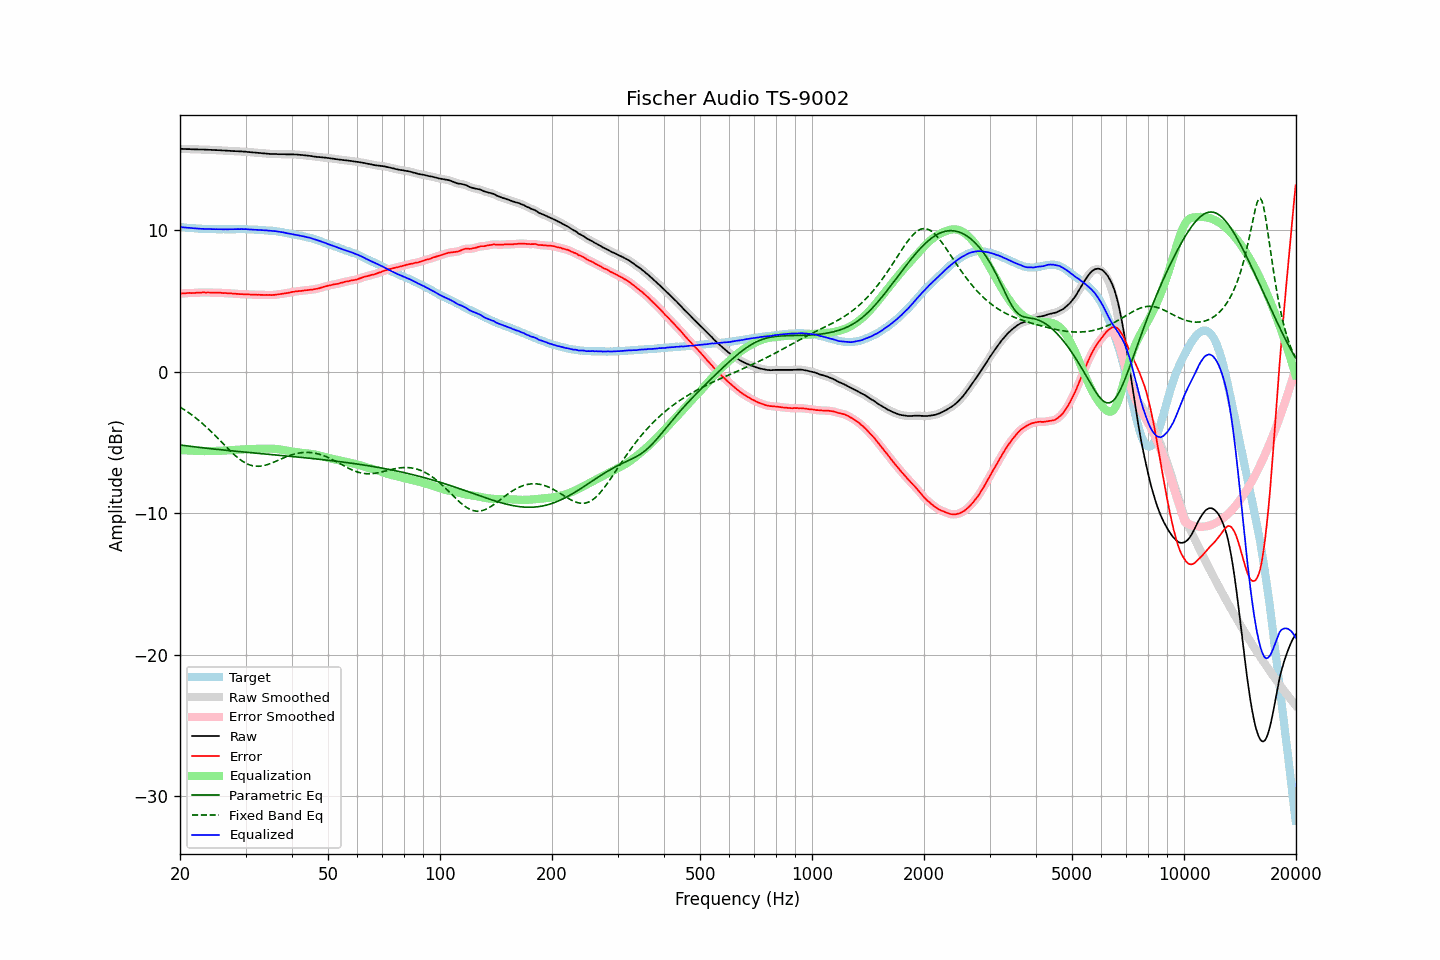

Source data for this figure (header and first rows):
frequency, raw, error, smoothed, error_smoothed, equalization, parametric_eq, fixed_band_eq, equalized_raw, equalized_smoothed, target
20.00, 15.76, 5.53, 15.77, 5.53, -5.53, -5.18, -2.49, 10.23, 10.24, 10.24
20.20, 15.76, 5.54, 15.76, 5.54, -5.54, -5.19, -2.56, 10.23, 10.22, 10.23
20.40, 15.75, 5.54, 15.76, 5.54, -5.54, -5.21, -2.63, 10.21, 10.21, 10.22
20.61, 15.75, 5.55, 15.75, 5.55, -5.55, -5.22, -2.70, 10.20, 10.20, 10.21
20.81, 15.74, 5.56, 15.75, 5.56, -5.56, -5.23, -2.78, 10.19, 10.19, 10.19
21.02, 15.74, 5.57, 15.74, 5.57, -5.56, -5.25, -2.86, 10.18, 10.18, 10.18
21.23, 15.74, 5.58, 15.74, 5.57, -5.57, -5.26, -2.94, 10.18, 10.17, 10.17
21.44, 15.73, 5.56, 15.74, 5.57, -5.57, -5.28, -3.02, 10.16, 10.16, 10.17
21.66, 15.73, 5.58, 15.73, 5.57, -5.58, -5.29, -3.10, 10.16, 10.15, 10.16
21.87, 15.72, 5.57, 15.73, 5.58, -5.58, -5.30, -3.19, 10.14, 10.14, 10.15
22.09, 15.72, 5.59, 15.72, 5.59, -5.59, -5.32, -3.28, 10.14, 10.14, 10.14
22.31, 15.72, 5.60, 15.72, 5.59, -5.59, -5.33, -3.37, 10.13, 10.13, 10.12
22.54, 15.71, 5.60, 15.72, 5.60, -5.60, -5.34, -3.47, 10.12, 10.12, 10.12
22.76, 15.71, 5.60, 15.72, 5.61, -5.60, -5.36, -3.56, 10.11, 10.11, 10.12
22.99, 15.71, 5.61, 15.71, 5.61, -5.61, -5.37, -3.66, 10.11, 10.11, 10.11
23.22, 15.71, 5.62, 15.71, 5.61, -5.61, -5.38, -3.76, 10.11, 10.10, 10.10
23.45, 15.70, 5.60, 15.71, 5.61, -5.61, -5.40, -3.86, 10.10, 10.10, 10.11
23.69, 15.70, 5.61, 15.70, 5.61, -5.61, -5.41, -3.97, 10.10, 10.10, 10.10
23.92, 15.69, 5.61, 15.70, 5.60, -5.60, -5.42, -4.08, 10.09, 10.09, 10.09
24.16, 15.69, 5.60, 15.69, 5.60, -5.60, -5.43, -4.19, 10.09, 10.09, 10.10
24.40, 15.68, 5.59, 15.69, 5.60, -5.60, -5.45, -4.30, 10.08, 10.09, 10.09
24.65, 15.68, 5.60, 15.68, 5.59, -5.60, -5.46, -4.41, 10.09, 10.08, 10.09
24.89, 15.67, 5.59, 15.68, 5.59, -5.59, -5.47, -4.52, 10.08, 10.08, 10.08
25.14, 15.67, 5.60, 15.67, 5.60, -5.59, -5.48, -4.64, 10.08, 10.08, 10.08
25.39, 15.66, 5.59, 15.67, 5.59, -5.59, -5.49, -4.75, 10.08, 10.08, 10.08
25.65, 15.66, 5.59, 15.66, 5.59, -5.58, -5.51, -4.87, 10.08, 10.08, 10.08
25.91, 15.65, 5.58, 15.65, 5.58, -5.58, -5.52, -4.99, 10.08, 10.08, 10.08
26.16, 15.64, 5.56, 15.65, 5.57, -5.57, -5.53, -5.11, 10.07, 10.08, 10.08
26.43, 15.64, 5.57, 15.64, 5.56, -5.57, -5.54, -5.22, 10.08, 10.07, 10.08
26.69, 15.63, 5.56, 15.63, 5.56, -5.56, -5.55, -5.34, 10.08, 10.08, 10.08
26.96, 15.62, 5.55, 15.63, 5.56, -5.55, -5.56, -5.45, 10.07, 10.08, 10.08
27.23, 15.62, 5.55, 15.62, 5.54, -5.54, -5.58, -5.57, 10.08, 10.08, 10.08
27.50, 15.61, 5.54, 15.61, 5.54, -5.54, -5.59, -5.68, 10.08, 10.08, 10.08
27.77, 15.60, 5.52, 15.61, 5.53, -5.53, -5.60, -5.78, 10.08, 10.08, 10.09
28.05, 15.60, 5.53, 15.60, 5.52, -5.52, -5.61, -5.89, 10.08, 10.08, 10.08
28.33, 15.59, 5.51, 15.60, 5.51, -5.51, -5.62, -5.99, 10.08, 10.08, 10.09
28.62, 15.59, 5.51, 15.59, 5.50, -5.51, -5.63, -6.08, 10.09, 10.09, 10.09
28.90, 15.58, 5.49, 15.59, 5.50, -5.50, -5.64, -6.17, 10.09, 10.09, 10.10
29.19, 15.58, 5.49, 15.58, 5.49, -5.49, -5.65, -6.26, 10.09, 10.09, 10.10
29.48, 15.57, 5.49, 15.58, 5.48, -5.49, -5.66, -6.33, 10.09, 10.09, 10.09
29.78, 15.56, 5.48, 15.57, 5.48, -5.48, -5.68, -6.40, 10.08, 10.09, 10.09
30.08, 15.56, 5.48, 15.56, 5.48, -5.48, -5.69, -6.47, 10.09, 10.08, 10.09
30.38, 15.54, 5.48, 15.55, 5.48, -5.47, -5.70, -6.52, 10.07, 10.08, 10.07
30.68, 15.53, 5.47, 15.54, 5.47, -5.47, -5.71, -6.57, 10.07, 10.07, 10.07
30.99, 15.52, 5.46, 15.52, 5.46, -5.46, -5.72, -6.61, 10.06, 10.06, 10.07
31.30, 15.51, 5.45, 15.51, 5.45, -5.46, -5.73, -6.64, 10.06, 10.06, 10.07
31.61, 15.50, 5.45, 15.50, 5.45, -5.45, -5.74, -6.66, 10.05, 10.05, 10.06
31.93, 15.49, 5.46, 15.49, 5.45, -5.45, -5.75, -6.68, 10.05, 10.05, 10.04
32.24, 15.48, 5.44, 15.48, 5.45, -5.45, -5.76, -6.68, 10.04, 10.04, 10.04
32.57, 15.47, 5.45, 15.47, 5.45, -5.44, -5.77, -6.68, 10.03, 10.03, 10.03
32.89, 15.46, 5.44, 15.46, 5.44, -5.44, -5.78, -6.67, 10.02, 10.02, 10.03
33.22, 15.45, 5.44, 15.45, 5.44, -5.44, -5.79, -6.66, 10.02, 10.02, 10.02
33.55, 15.44, 5.43, 15.44, 5.43, -5.44, -5.80, -6.63, 10.01, 10.01, 10.02
33.89, 15.43, 5.43, 15.43, 5.43, -5.43, -5.81, -6.61, 10.00, 10.00, 10.01
34.23, 15.42, 5.44, 15.42, 5.43, -5.43, -5.82, -6.57, 9.99, 9.99, 9.99
34.57, 15.41, 5.43, 15.42, 5.43, -5.43, -5.83, -6.54, 9.99, 9.99, 9.99
34.92, 15.40, 5.44, 15.41, 5.43, -5.43, -5.84, -6.50, 9.97, 9.98, 9.97
35.27, 15.40, 5.42, 15.40, 5.43, -5.43, -5.85, -6.45, 9.97, 9.97, 9.98
35.62, 15.39, 5.44, 15.40, 5.43, -5.44, -5.86, -6.41, 9.96, 9.96, 9.96
35.97, 15.39, 5.44, 15.39, 5.44, -5.45, -5.88, -6.36, 9.95, 9.95, 9.95
... 635 more rows
